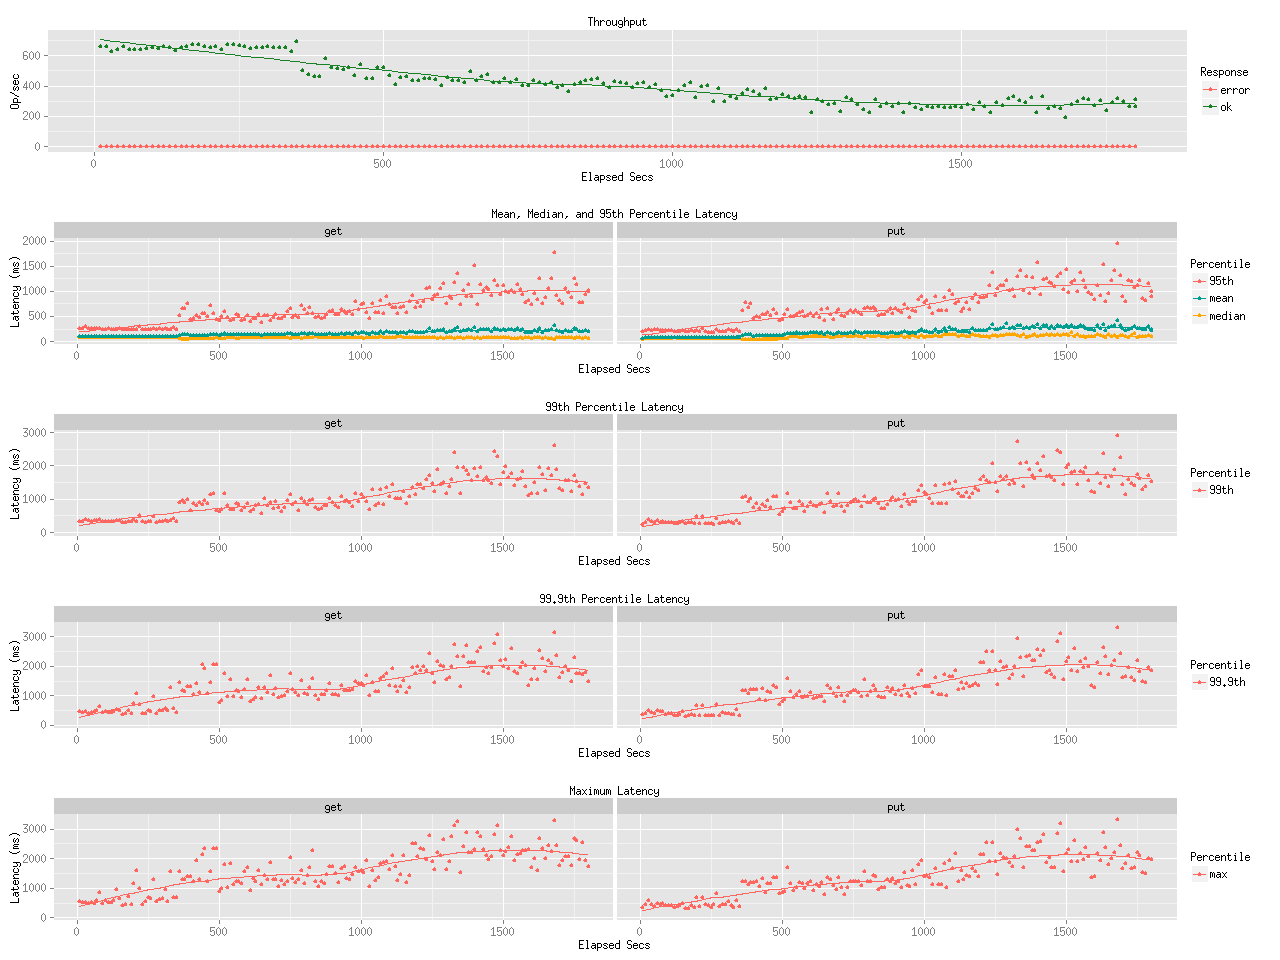

Values plotted in this chart, from the file beside it:
elapsed, window, total, successful, failed
10, 10, 6612, 6612, 0
20, 10, 6567, 6567, 0
30, 10, 6285, 6285, 0
40, 10, 6401, 6401, 0
50, 10, 6580, 6580, 0
60, 10, 6401, 6401, 0
70, 10, 6364, 6364, 0
80, 10, 6425, 6425, 0
90, 10, 6436, 6436, 0
100, 9.999, 6513, 6513, 0
110, 10, 6431, 6431, 0
120, 9.998, 6568, 6568, 0
130, 10, 6538, 6538, 0
140, 10, 6336, 6336, 0
150, 10, 6519, 6519, 0
160, 9.999, 6562, 6562, 0
170, 10, 6706, 6706, 0
180, 9.999, 6731, 6731, 0
190, 10, 6624, 6624, 0
200, 10, 6555, 6555, 0
210, 10, 6612, 6612, 0
220, 10, 6400, 6400, 0
230, 10, 6708, 6708, 0
240, 10, 6755, 6755, 0
250, 10, 6662, 6662, 0
260, 10, 6607, 6607, 0
270, 9.999, 6430, 6430, 0
280, 10, 6540, 6540, 0
290, 10, 6550, 6550, 0
300, 10, 6613, 6613, 0
310, 10, 6498, 6498, 0
320, 10, 6552, 6552, 0
330, 9.997, 6536, 6536, 0
340, 10, 6261, 6261, 0
350, 10, 6914, 6914, 0
360, 9.999, 5000, 5000, 0
370, 10, 4748, 4748, 0
380, 10, 4604, 4604, 0
390, 9.999, 4652, 4652, 0
400, 10, 5834, 5834, 0
410, 10, 5241, 5241, 0
420, 10, 5138, 5138, 0
430, 10, 5071, 5071, 0
440, 10, 5213, 5213, 0
450, 9.999, 4717, 4717, 0
460, 10, 5389, 5389, 0
470, 10, 4464, 4464, 0
480, 10, 4494, 4494, 0
490, 10, 5222, 5222, 0
500, 10, 5239, 5239, 0
510, 9.999, 4719, 4719, 0
520, 10, 4103, 4103, 0
530, 10, 4544, 4544, 0
540, 10, 4643, 4643, 0
550, 10, 4339, 4339, 0
560, 10, 4384, 4384, 0
570, 10, 4465, 4465, 0
580, 10, 4471, 4471, 0
590, 9.999, 4448, 4448, 0
600, 10, 4057, 4057, 0
... 121 more rows
